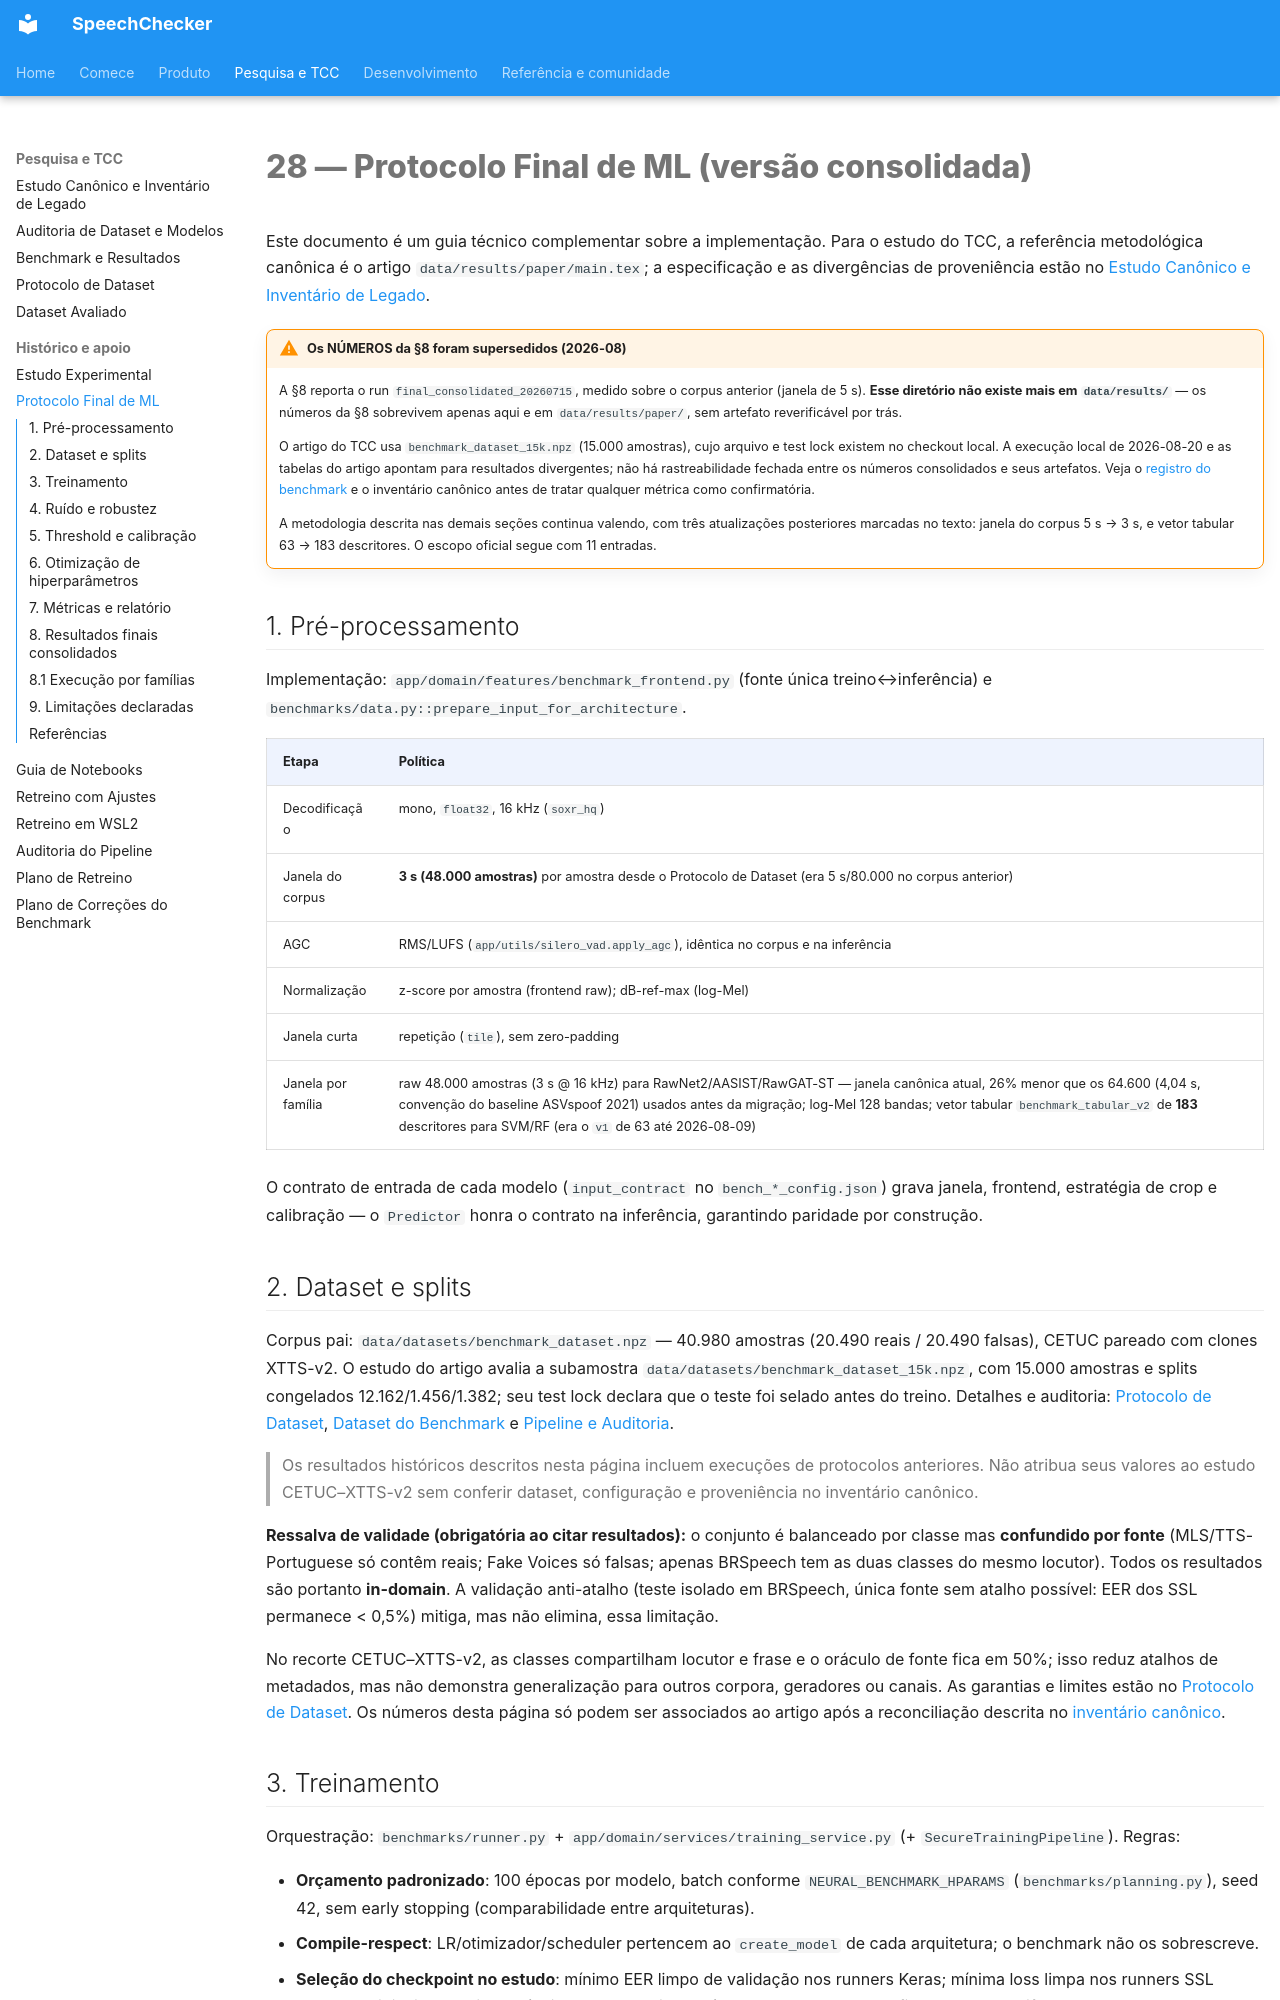

repository: thierrybraga/XFakeSong · page: evaluation/final-ml-protocol/index.html · generator: mkdocs

# 28 — Protocolo Final de ML (versão consolidada)

Este documento é um guia técnico complementar sobre a implementação. Para o
estudo do TCC, a referência metodológica canônica é o artigo
`data/results/paper/main.tex`; a especificação e as divergências de
proveniência estão no [Estudo Canônico e Inventário de Legado](canonical-study-and-legacy-inventory.md).

!!! warning "Os NÚMEROS da §8 foram supersedidos (2026-08)"

    A §8 reporta o run `final_consolidated_20260715`, medido sobre o corpus
    anterior (janela de 5 s). **Esse diretório não existe mais em
    `data/results/`** — os números da §8 sobrevivem apenas aqui e em
    `data/results/paper/`, sem artefato reverificável por trás.

    O artigo do TCC usa `benchmark_dataset_15k.npz` (15.000 amostras), cujo
    arquivo e test lock existem no checkout local. A execução local de
    2026-08-20 e as tabelas do artigo apontam para resultados divergentes; não
    há rastreabilidade fechada entre os números consolidados e seus artefatos.
    Veja o [registro do benchmark](benchmark.md) e o inventário canônico antes
    de tratar qualquer métrica como confirmatória.

    A metodologia descrita nas demais seções continua valendo, com três
    atualizações posteriores marcadas no texto: janela do corpus 5 s → 3 s,
    e vetor tabular 63 → 183 descritores. O escopo oficial segue com 11
    entradas.

## 1. Pré-processamento

Implementação: `app/domain/features/benchmark_frontend.py` (fonte única
treino↔inferência) e `benchmarks/data.py::prepare_input_for_architecture`.

| Etapa | Política |
| --- | --- |
| Decodificação | mono, `float32`, 16 kHz (`soxr_hq`) |
| Janela do corpus | **3 s (48.000 amostras)** por amostra desde o Protocolo de Dataset (era 5 s/80.000 no corpus anterior) |
| AGC | RMS/LUFS (`app/utils/silero_vad.apply_agc`), idêntica no corpus e na inferência |
| Normalização | z-score por amostra (frontend raw); dB-ref-max (log-Mel) |
| Janela curta | repetição (`tile`), sem zero-padding |
| Janela por família | raw 48.000 amostras (3 s @ 16 kHz) para RawNet2/AASIST/RawGAT-ST — janela canônica atual, 26% menor que os 64.600 (4,04 s, convenção do baseline ASVspoof 2021) usados antes da migração; log-Mel 128 bandas; vetor tabular `benchmark_tabular_v2` de **183** descritores para SVM/RF (era o `v1` de 63 até 2026-08-09) |

O contrato de entrada de cada modelo (`input_contract` no
`bench_*_config.json`) grava janela, frontend, estratégia de crop e
calibração — o `Predictor` honra o contrato na inferência, garantindo
paridade por construção.

## 2. Dataset e splits

Corpus pai: `data/datasets/benchmark_dataset.npz` — 40.980 amostras
(20.490 reais / 20.490 falsas), CETUC pareado com clones XTTS-v2. O estudo do
artigo avalia a subamostra `data/datasets/benchmark_dataset_15k.npz`, com
15.000 amostras e splits congelados 12.162/1.456/1.382; seu test lock declara
que o teste foi selado antes do treino. Detalhes e auditoria:
[Protocolo de Dataset](../data/dataset-protocol.md),
[Dataset do Benchmark](../data/benchmark-dataset.md) e
[Pipeline e Auditoria](../data/pipeline-and-audit.md).

> Os resultados históricos descritos nesta página incluem execuções de
> protocolos anteriores. Não atribua seus valores ao estudo CETUC–XTTS-v2 sem
> conferir dataset, configuração e proveniência no inventário canônico.

**Ressalva de validade (obrigatória ao citar resultados):** o conjunto é
balanceado por classe mas **confundido por fonte** (MLS/TTS-Portuguese só
contêm reais; Fake Voices só falsas; apenas BRSpeech tem as duas classes do
mesmo locutor). Todos os resultados são portanto **in-domain**. A validação
anti-atalho (teste isolado em BRSpeech, única fonte sem atalho possível:
EER dos SSL permanece < 0,5%) mitiga, mas não elimina, essa limitação.

No recorte CETUC–XTTS-v2, as classes compartilham locutor e frase e o oráculo
de fonte fica em 50%; isso reduz atalhos de metadados, mas não demonstra
generalização para outros corpora, geradores ou canais. As garantias e limites
estão no [Protocolo de Dataset](../data/dataset-protocol.md). Os números desta
página só podem ser associados ao artigo após a reconciliação descrita no
[inventário canônico](canonical-study-and-legacy-inventory.md).
